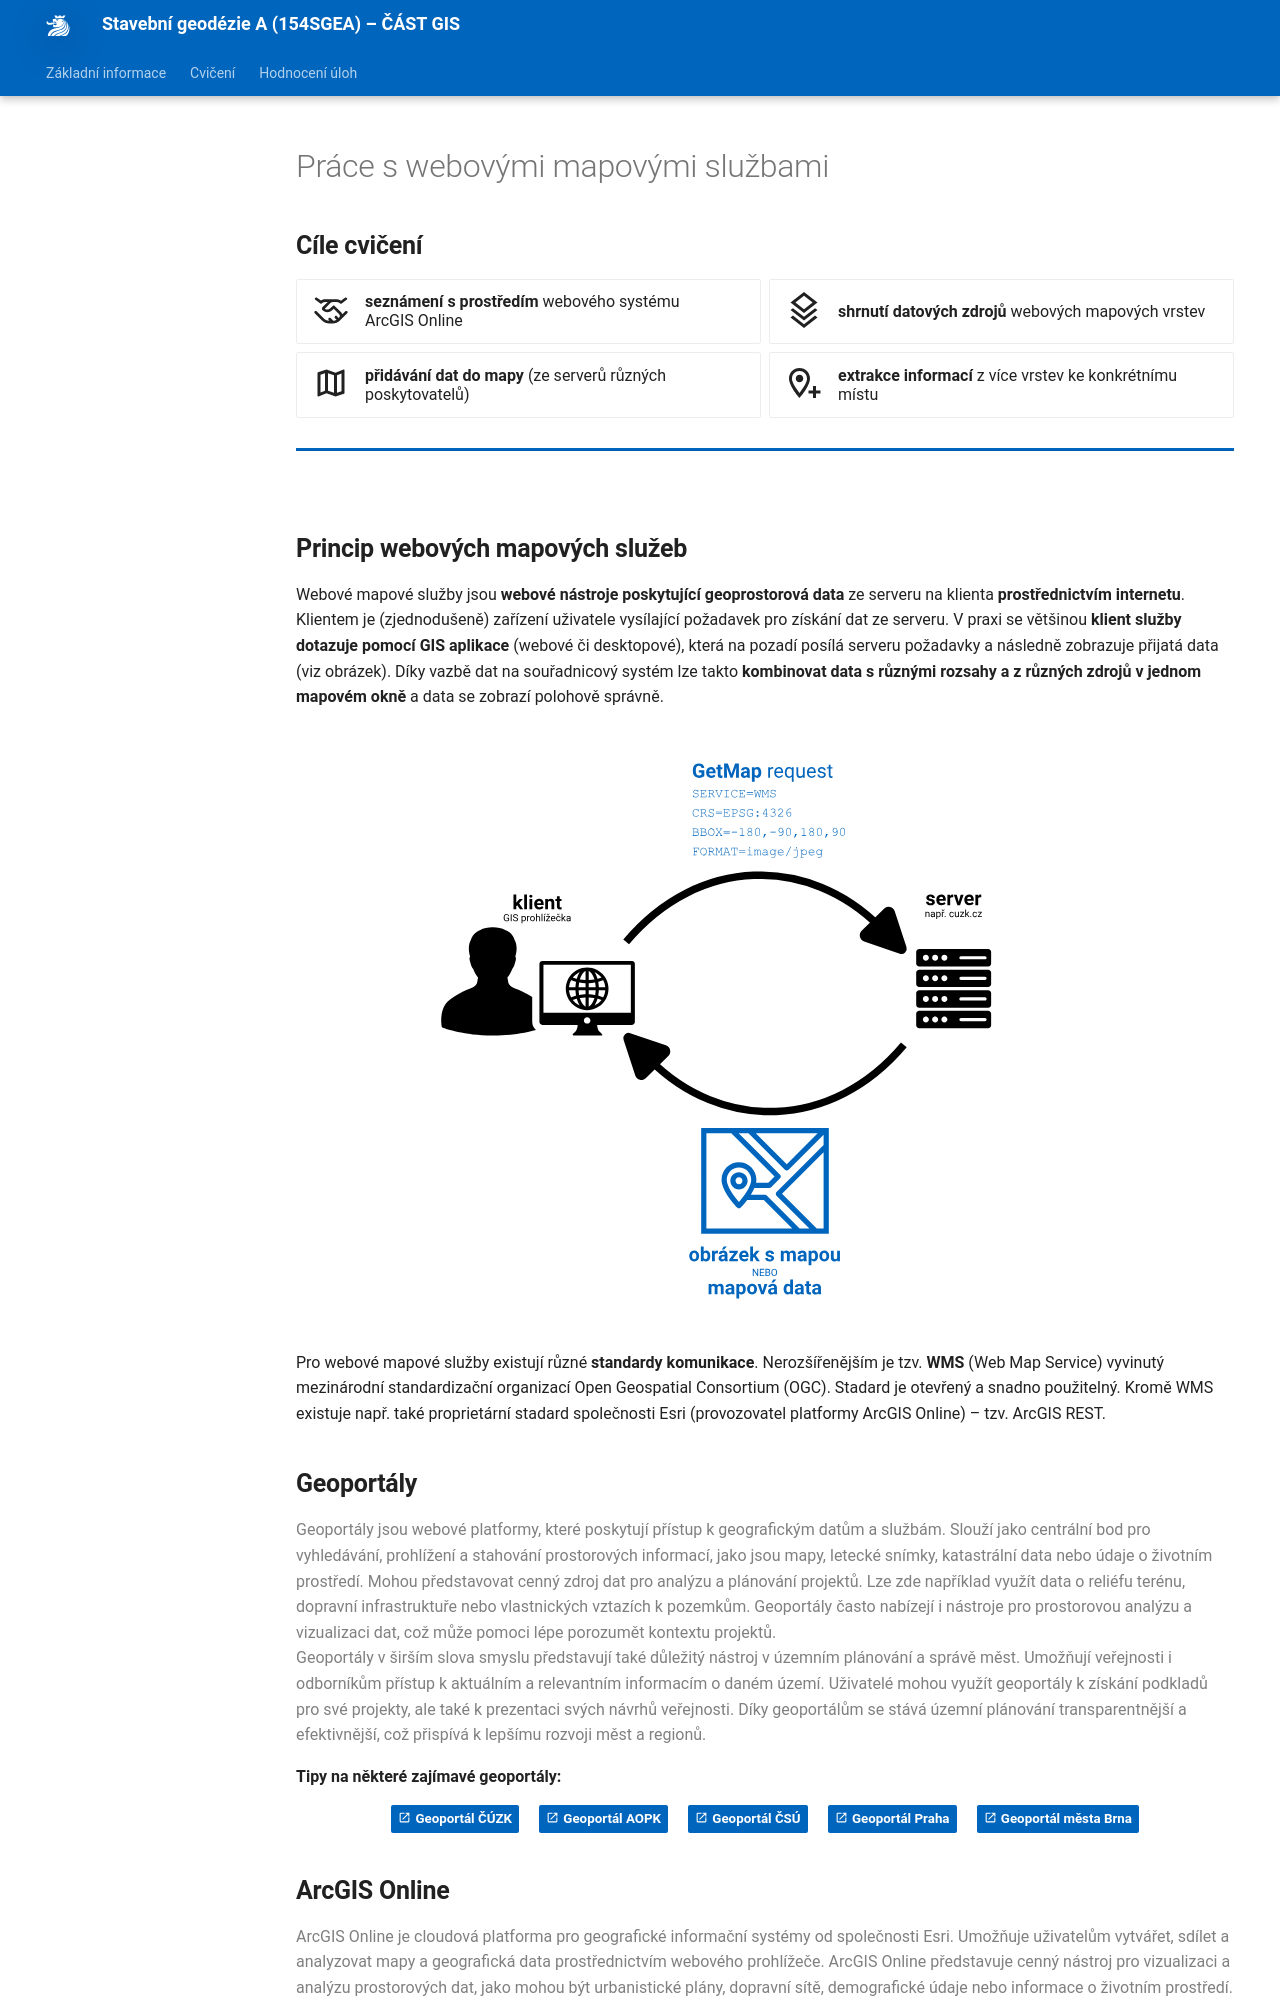

repository: k155cvut/sgea · page: cviceni/cviceni04A/index.html · generator: mkdocs

---
icon: material/numeric-4-box
title: Cvičení 4
---

# Práce s webovými mapovými službami

## Cíle cvičení

<div class="grid cards grid_icon_info smaller_padding" markdown> <!-- specificky format gridu (trida "grid_icon_info") na miru uvodni strance predmetu -->

-   :fontawesome-regular-handshake:{ .xl }

    __seznámení s prostředím__ webového systému ArcGIS&nbsp;Online

-   :material-layers-triple-outline:{ .xl }

    __shrnutí datových zdrojů__ webových mapových vrstev

-   :material-map-outline:{ .xl }

    __přidávání dat do mapy__ (ze serverů různých poskytovatelů)

-   :material-map-marker-plus-outline:{ .xl }

    __extrakce informací__ z více vrstev ke konkrétnímu místu

</div>

<hr class="level-1">

## Princip webových mapových služeb

Webové mapové služby jsou __webové nástroje poskytující geoprostorová data__ ze serveru na klienta __prostřednictvím internetu__. Klientem je (zjednodušeně) zařízení uživatele vysílající požadavek pro získání dat ze serveru. V praxi se většinou __klient služby dotazuje pomocí GIS aplikace__ (webové či desktopové), která na pozadí posílá serveru požadavky a následně zobrazuje přijatá data (viz obrázek). Díky vazbě dat na souřadnicový systém lze takto __kombinovat data s různými rozsahy a z různých zdrojů v jednom mapovém okně__ a data se zobrazí polohově správně.

![](../assets/cviceni03/img01.svg){ .no-filter width=700px}
{align=center}

Pro webové mapové služby existují různé __standardy komunikace__. Nerozšířenějším je tzv. __WMS__ (Web Map Service) vyvinutý mezinárodní standardizační organizací Open Geospatial Consortium (OGC). Stadard je otevřený a snadno použitelný. Kromě WMS existuje např. také proprietární stadard společnosti Esri (provozovatel platformy ArcGIS Online) – tzv. ArcGIS REST.
